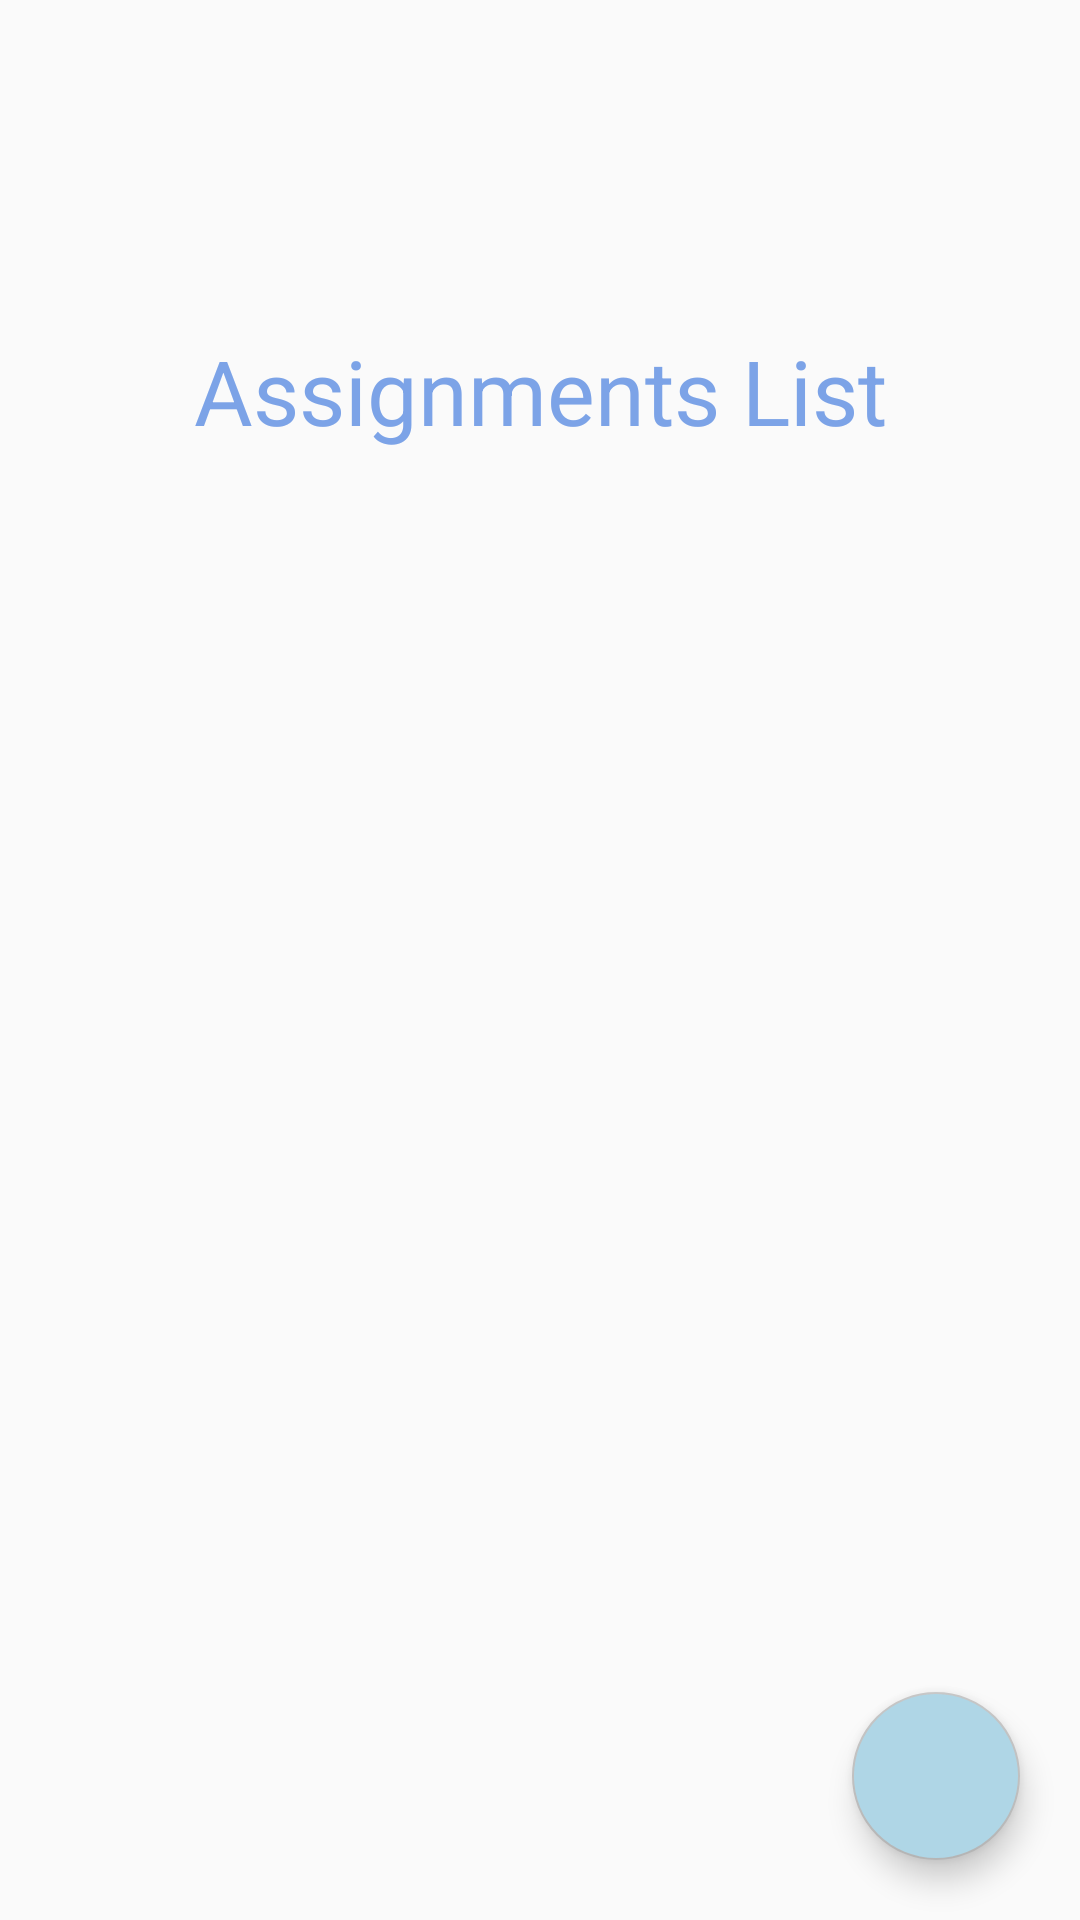

Android layout source for this screen:
<!-- AndroidManifest.xml: application theme AppTheme -->
<!-- res/layout/class_ass_1.xml -->
<?xml version="1.0" encoding="utf-8"?>

<RelativeLayout xmlns:android="http://schemas.android.com/apk/res/android"
    xmlns:tools="http://schemas.android.com/tools"
    android:layout_width="match_parent"
    android:layout_height="match_parent"
    xmlns:app="http://schemas.android.com/apk/res-auto">

    <LinearLayout
        android:layout_width="wrap_content"
        android:layout_height="wrap_content"
        android:orientation="vertical">
        <TextView
            android:layout_width="match_parent"
            android:layout_height="70dp"
            android:id="@+id/class_ass_1_name"
            android:textSize="40dp"
            android:textColor="@color/colorPrimary"
            android:textAlignment="center"
            android:layout_margin="20dp"
            android:layout_marginBottom="20dp"/>
        <TextView
            android:layout_width="match_parent"
            android:layout_height="wrap_content"
            android:text="Assignments List"
            android:textSize="30dp"
            android:gravity="center"
            android:layout_marginBottom="20dp"
            android:textColor="@color/colorPrimary"/>

        <ListView
            android:id="@+id/class_ass_1_list"
            android:layout_width="match_parent"
            android:layout_height="match_parent" />
    </LinearLayout>
    <android.support.design.widget.FloatingActionButton
        android:id="@+id/class_ass_1_add"
        android:backgroundTint="#AFD6E6"
        android:layout_width="wrap_content"
        android:layout_height="wrap_content"
        android:layout_alignParentRight="true"
        android:layout_alignParentBottom="true"
        android:layout_marginStart="40dp"
        android:layout_margin="20dp"
        android:src="@drawable/add_assigment"
        app:fabSize="normal" />
</RelativeLayout>
<!-- resources referenced by this layout -->
<resources>
  <color name="colorPrimary">#7CA3E7</color>
  <style name="AppTheme" parent="Theme.AppCompat.Light.DarkActionBar">
          
          <item name="colorPrimary">@color/colorPrimary</item>
          <item name="colorPrimaryDark">@color/colorPrimaryDark</item>
          <item name="colorAccent">@color/colorAccent</item>
      </style>
  <color name="colorPrimaryDark">#4365A8</color>
  <color name="colorAccent">#C0C0C0</color>
</resources>
